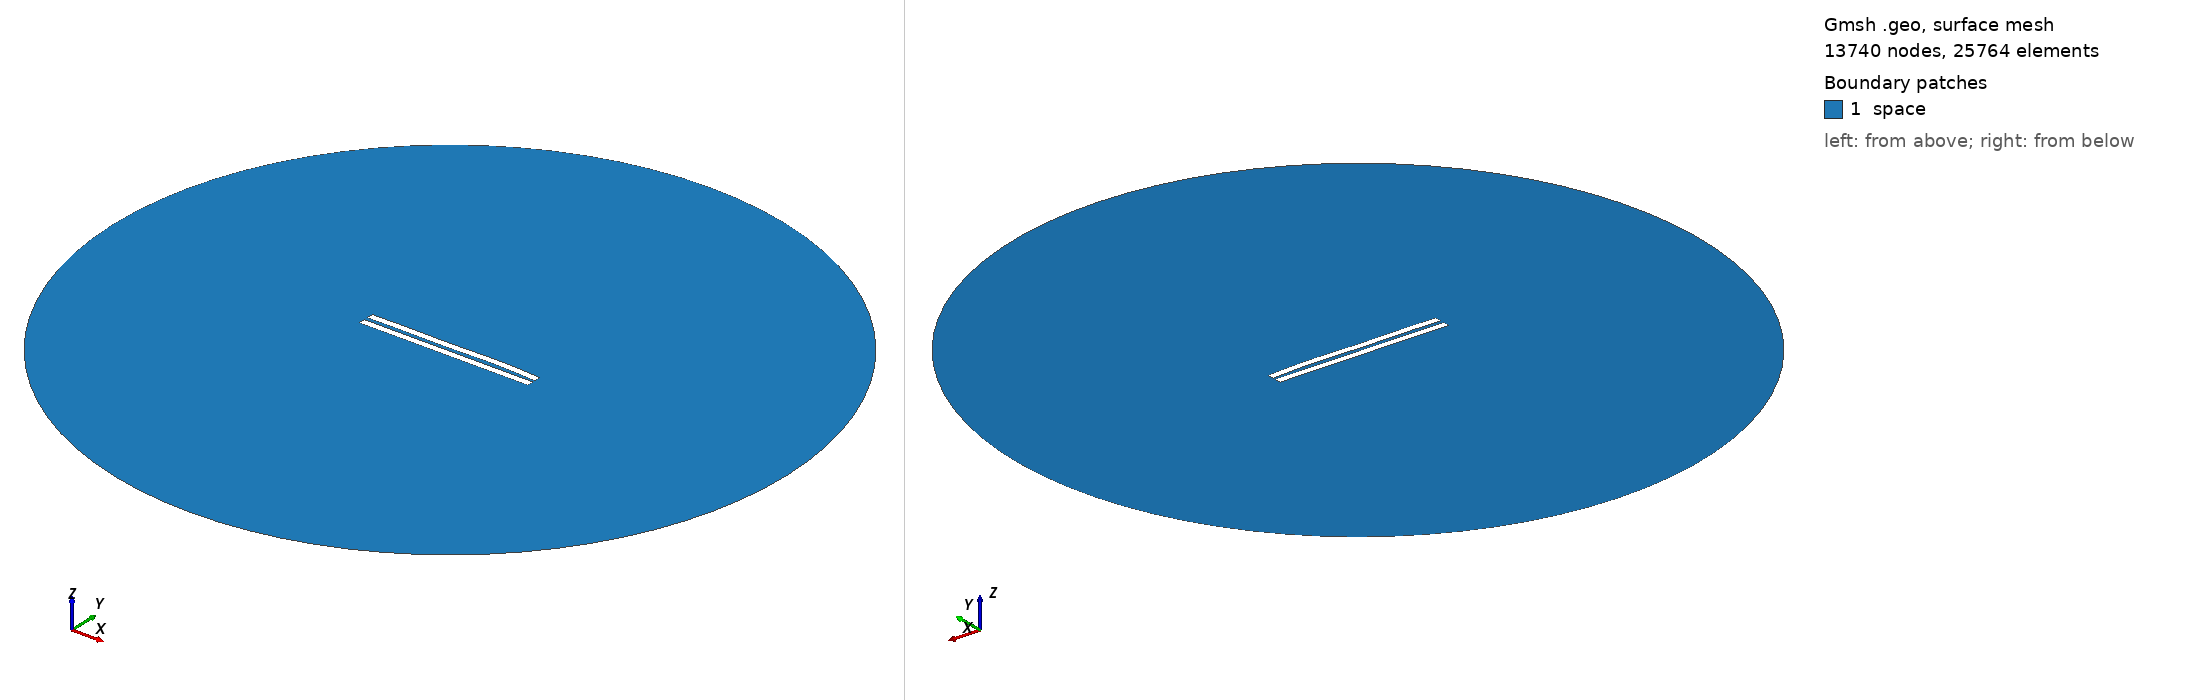

Gmsh geometry script, surface-meshed: 13740 nodes, 25764 surface elements. Boundary patches (legend numbers): 1 space. Left view from above one corner, right view from below the opposite corner. Legend entries are the model's physical surfaces. The drawing asked Gmsh for element sizes between 1% and 20% of the model's largest extent; the script's own settings can give other sizes.

=== 2855.geo (drawn) ===
//---------------------------------------
// Geometry kernel
//---------------------------------------

SetFactory("OpenCASCADE");



//---------------------------------------
// Parameters of the geometry
//---------------------------------------

// Overetch of the upper plate
overetch = 0.0;

// Distance between the plates
distance = 2.5;

// Discretization over the x axis (for the deformation)
nx = 50; 

// Length of the plate
L = 100 - overetch; 

// Number of modes
n = 4; 

// 1st mode coefficient
coeff(1) = 0.0;
beta(1) = 0.596864 * 3.1415926535 / L;

// 2nd mode coefficient
coeff(2) = 0.15;
beta(2) = 1.49418 * 3.1415926535 / L;

// 3rd mode coefficient
coeff(3) = -0.15;
beta(3) = 2.50025 * 3.1415926535 / L;

// 4th mode coefficient
coeff(4) = 0.15;
beta(4) = 3.49999 * 3.1415926535 / L;



//---------------------------------------
// Upper plate (deformed rectangle)
//---------------------------------------

// Coordiantes of the upper plate
xmin = -50;
xmax = 50 - overetch;

// Height of the upper plate
yheight = 4 - 2 * overetch;

// Indexes of the points
UpperID[] = {};
LowerID[] = {};
LeftID[] = {};
RightID[] = {};

// Point index
p = 1;

// Horizontal edges
For i In {1:nx}
    x = xmin + (i-1)*(xmax - xmin)/(nx-1);

    y_bottom = distance / 2 + overetch;
    For j In {1:n}
        C = (Cosh(beta(j)*L) + Cos(beta(j)*L)) / (Sinh(beta(j)*L) + Sin(beta(j)*L));
        y_bottom  = y_bottom + coeff(j) * (Cosh(beta(j)*(x+50)) - Cos(beta(j)*(x+50)) - C * (Sinh(beta(j)*(x+50)) - Sin(beta(j)*(x+50))));
    EndFor

    y_top = y_bottom + yheight;

    Point(p) = {x, y_top, 0, 1.0};
    UpperID[i] = p;
    p = p + 1;

    Point(p) = {x, y_bottom, 0, 1.0};
    LowerID[i] = p;
    p = p + 1;
EndFor

// Create point lists
UpperPts[] = {}; LowerPts[] = {};
For i In {1:nx}
  UpperPts[] += {UpperID[i]};
  LowerPts[] += {LowerID[i]};
EndFor

// Build splines
Spline(1) = {UpperPts[]};
Spline(2) = {LowerPts[]};
Line(3) = {LowerPts[nx-1], UpperPts[nx-1]};
Line(4) = {LowerPts[0], UpperPts[0]};

// Build the plane surface
Curve Loop(1) = {2, 3, -1, -4};
Plane Surface(1) = {1};



//---------------------------------------
// Lower plate (rectangle)
//---------------------------------------

// Vertices
Point(1001) = {-50, -1, 0, 1.0};
Point(1002) = { 50, -1, 0, 1.0};
Point(1003) = { 50,  -5, 0, 1.0};
Point(1004) = {-50,  -5, 0, 1.0};

// Edges
Line(5) = {1001, 1002};
Line(6) = {1002, 1003};
Line(7) = {1003, 1004};
Line(8) = {1004, 1001};

// Plane surface
Line Loop(2) = {5, 6, 7, 8};
Plane Surface(2) = {2}; 



//---------------------------------------
// Outer (fictious) boundary
//---------------------------------------

// Points
Point(1005) = {0, 0, 0};       // Center
Point(1006) = {200, 0, 0};     // Start point
Point(1007) = {0, 200, 0};     // 90 degrees
Point(1008) = {-200, 0, 0};    // 180 degrees
Point(1009) = {0, -200, 0};    // 270 degrees

// Circle arcs (each needs start, center, end)
Circle(9) = {1006, 1005, 1007};
Circle(10) = {1007, 1005, 1008};
Circle(11) = {1008, 1005, 1009};
Circle(12) = {1009, 1005, 1006};

// Plane surface for the entire domain
Curve Loop(3) = {9, 10, 11, 12};
Surface(3) = {3};

// Subtract the plates from the whole domain to obtain the actual domain where we want to solve the equations
BooleanDifference{ Surface{3}; Delete; }{ Surface{1}; Surface{2}; Delete; }




//---------------------------------------
// Transfinite Lines/Curves
//---------------------------------------

// Set the number of points on the boundaries
r = 7;

// Plates
Transfinite Curve {1, 2} = 50*r Using Progression 1;
Transfinite Curve {3, 4} = 2*r Using Progression 1;
Transfinite Line {5, 7} = 50*r Using Progression 1;
Transfinite Line {6, 8} = 2*r Using Progression 1;

// Outer boundary
Transfinite Line {9, 10, 11, 12} = 20 Using Progression 1;



//---------------------------------------
// Physical groups
//---------------------------------------                

// Physical curves (boundaries)
Physical Line("force_segment", 10) = {2};
Physical Line("upper_plate", 11) = {1, 3, 4};
Physical Line("lower_plate", 12) = {5, 6, 7, 8};
Physical Line("boundary", 20) = {9, 10, 11, 12};

// Physical Surfaces
Physical Surface("space", 30) = {3};



//---------------------------------------
// 6. Generate the Mesh
//---------------------------------------

// 2D mesh generation
Mesh 2;
